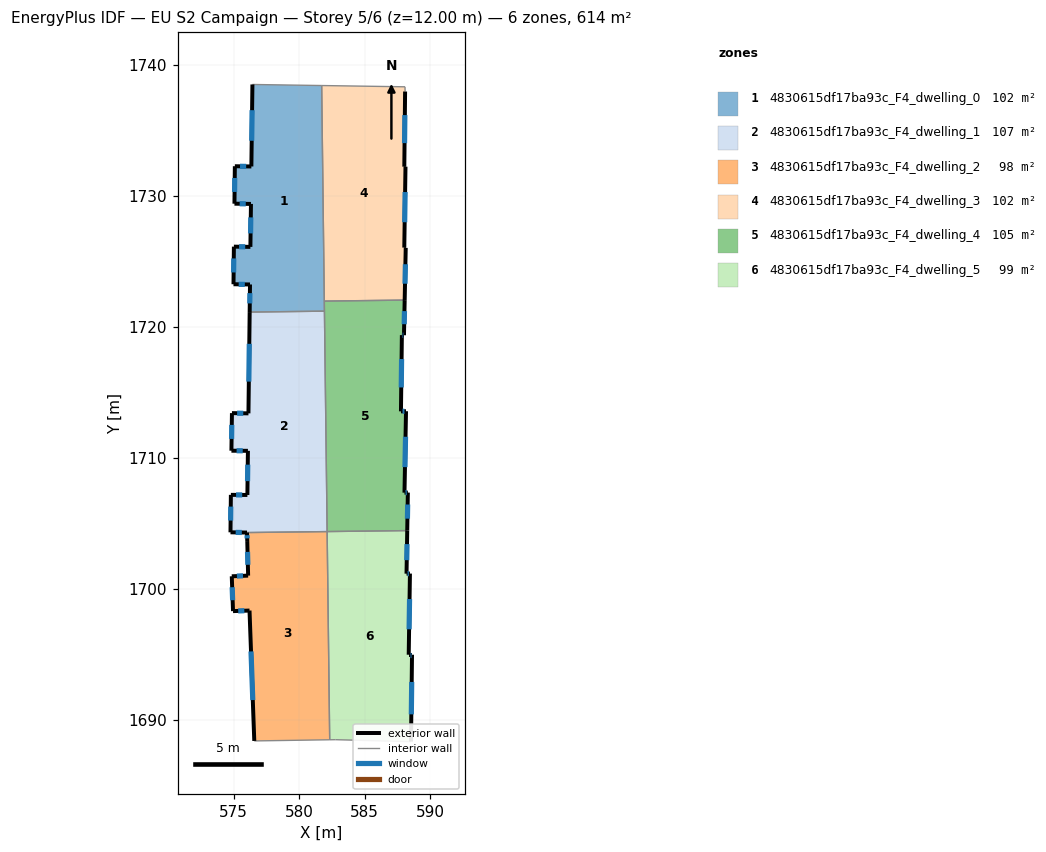
=== STOREY PLAN SPEC (per zone: floor XY polygon, exterior-wall plan segments, windows/doors) ===
zone 1: 4830615df17ba93c_F4_dwelling_0  (102.4 m²)
  floor: (581.72, 1738.41) (581.93, 1721.18) (576.22, 1721.11) (576.25, 1723.22) (574.99, 1723.24) (575.02, 1726.11) (576.28, 1726.09) (576.32, 1729.37) (575.06, 1729.39) (575.09, 1732.25) (576.35, 1732.23) (576.43, 1738.49)
  exterior wall: (576.28, 1726.09) – (575.02, 1726.11)  [1.3 m]
    window: (575.88, 1726.10) – (575.41, 1726.10)  [0.5 m²]
  exterior wall: (576.32, 1729.37) – (576.28, 1726.09)  [3.3 m]
    window: (576.31, 1728.34) – (576.29, 1727.12)  [1.4 m²]
  exterior wall: (575.06, 1729.39) – (576.32, 1729.37)  [1.3 m]
    window: (575.46, 1729.38) – (575.93, 1729.38)  [0.5 m²]
  exterior wall: (575.09, 1732.25) – (575.06, 1729.39)  [2.9 m]
    window: (575.08, 1731.35) – (575.07, 1730.28)  [1.2 m²]
  exterior wall: (576.35, 1732.23) – (575.09, 1732.25)  [1.3 m]
    window: (575.96, 1732.24) – (575.49, 1732.24)  [0.5 m²]
  exterior wall: (576.43, 1738.49) – (576.35, 1732.23)  [6.3 m]
    window: (576.41, 1736.53) – (576.38, 1734.19)  [2.6 m²]
  exterior wall: (576.25, 1723.22) – (576.22, 1721.11)  [2.1 m]
    window: (576.24, 1722.56) – (576.23, 1721.77)  [0.9 m²]
  exterior wall: (574.99, 1723.24) – (576.25, 1723.22)  [1.3 m]
    window: (575.38, 1723.23) – (575.85, 1723.23)  [0.5 m²]
  exterior wall: (575.02, 1726.11) – (574.99, 1723.24)  [2.9 m]
    window: (575.01, 1725.21) – (575.00, 1724.14)  [1.2 m²]
  interior walls: 4
zone 2: 4830615df17ba93c_F4_dwelling_1  (106.8 m²)
  floor: (581.93, 1721.18) (582.14, 1704.35) (576.02, 1704.28) (574.76, 1704.30) (574.79, 1707.16) (576.05, 1707.15) (576.09, 1710.52) (574.83, 1710.53) (574.87, 1713.40) (576.13, 1713.38) (576.22, 1721.11)
  exterior wall: (576.09, 1710.52) – (576.05, 1707.15)  [3.4 m]
    window: (576.08, 1709.46) – (576.06, 1708.20)  [1.4 m²]
  exterior wall: (574.83, 1710.53) – (576.09, 1710.52)  [1.3 m]
    window: (575.22, 1710.52) – (575.70, 1710.52)  [0.5 m²]
  exterior wall: (574.87, 1713.40) – (574.83, 1710.53)  [2.9 m]
    window: (574.86, 1712.50) – (574.84, 1711.43)  [1.2 m²]
  exterior wall: (576.13, 1713.38) – (574.87, 1713.40)  [1.3 m]
    window: (575.74, 1713.38) – (575.26, 1713.39)  [0.5 m²]
  exterior wall: (576.22, 1721.11) – (576.13, 1713.38)  [7.7 m]
    window: (576.19, 1718.69) – (576.16, 1715.80)  [3.2 m²]
  exterior wall: (574.76, 1704.30) – (576.02, 1704.28)  [1.3 m]
    window: (575.15, 1704.29) – (575.62, 1704.28)  [0.5 m²]
  exterior wall: (574.79, 1707.16) – (574.76, 1704.30)  [2.9 m]
    window: (574.78, 1706.26) – (574.77, 1705.19)  [1.2 m²]
  exterior wall: (576.05, 1707.15) – (574.79, 1707.16)  [1.3 m]
    window: (575.65, 1707.15) – (575.18, 1707.15)  [0.5 m²]
  interior walls: 3
zone 3: 4830615df17ba93c_F4_dwelling_2  (98.0 m²)
  floor: (582.14, 1704.35) (582.33, 1688.46) (576.58, 1688.37) (576.21, 1698.32) (574.95, 1698.28) (574.86, 1700.94) (576.11, 1700.99) (576.04, 1703.63) (576.02, 1704.28)
  exterior wall: (576.11, 1700.99) – (574.86, 1700.94)  [1.3 m]
    window: (575.71, 1700.97) – (575.25, 1700.95)  [0.5 m²]
  exterior wall: (576.04, 1703.63) – (576.11, 1700.99)  [2.6 m]
    window: (576.06, 1702.80) – (576.09, 1701.82)  [1.1 m²]
  exterior wall: (576.02, 1704.28) – (576.04, 1703.63)  [0.7 m]
    window: (576.03, 1704.07) – (576.03, 1703.83)  [0.3 m²]
  exterior wall: (576.21, 1698.32) – (576.58, 1688.37)  [10.0 m]
    window: (576.33, 1695.20) – (576.46, 1691.49)  [4.2 m²]
  exterior wall: (574.95, 1698.28) – (576.21, 1698.32)  [1.3 m]
    window: (575.35, 1698.29) – (575.82, 1698.31)  [0.5 m²]
  exterior wall: (574.86, 1700.94) – (574.95, 1698.28)  [2.7 m]
    window: (574.89, 1700.10) – (574.92, 1699.11)  [1.1 m²]
  interior walls: 3
zone 4: 4830615df17ba93c_F4_dwelling_3  (102.4 m²)
  floor: (588.08, 1738.31) (588.09, 1737.95) (588.03, 1732.21) (588.12, 1732.21) (588.03, 1726.03) (588.14, 1726.02) (588.06, 1722.03) (581.92, 1721.95) (581.72, 1738.41)
  exterior wall: (588.03, 1732.21) – (588.09, 1737.95)  [5.7 m]
    window: (588.05, 1734.01) – (588.07, 1736.15)  [2.4 m²]
  exterior wall: (588.12, 1732.21) – (588.03, 1732.21)  [0.1 m]
  exterior wall: (588.03, 1726.03) – (588.12, 1732.21)  [6.2 m]
    window: (588.06, 1727.97) – (588.09, 1730.28)  [2.6 m²]
  exterior wall: (588.14, 1726.02) – (588.03, 1726.03)  [0.1 m]
  exterior wall: (588.06, 1722.03) – (588.14, 1726.02)  [4.0 m]
    window: (588.08, 1723.28) – (588.11, 1724.77)  [1.7 m²]
  interior walls: 4
zone 5: 4830615df17ba93c_F4_dwelling_4  (105.5 m²)
  floor: (588.06, 1722.03) (588.00, 1719.34) (587.84, 1719.35) (587.77, 1713.53) (588.16, 1713.54) (588.04, 1707.32) (588.30, 1707.33) (588.25, 1704.43) (582.14, 1704.35) (581.92, 1721.95)
  exterior wall: (587.84, 1719.35) – (588.01, 1719.34)  [0.2 m]
    window: (587.90, 1719.35) – (587.95, 1719.35)  [0.1 m²]
  exterior wall: (587.78, 1713.53) – (587.84, 1719.35)  [5.8 m]
    window: (587.80, 1715.36) – (587.82, 1717.53)  [2.4 m²]
  exterior wall: (588.16, 1713.54) – (587.78, 1713.53)  [0.4 m]
    window: (588.04, 1713.54) – (587.90, 1713.54)  [0.2 m²]
  exterior wall: (588.04, 1707.32) – (588.16, 1713.54)  [6.2 m]
    window: (588.08, 1709.27) – (588.12, 1711.59)  [2.6 m²]
  exterior wall: (588.30, 1707.33) – (588.04, 1707.32)  [0.3 m]
    window: (588.22, 1707.33) – (588.12, 1707.33)  [0.1 m²]
  exterior wall: (588.25, 1704.43) – (588.30, 1707.33)  [2.9 m]
    window: (588.27, 1705.34) – (588.29, 1706.42)  [1.2 m²]
  exterior wall: (588.01, 1719.34) – (588.06, 1722.03)  [2.7 m]
    window: (588.02, 1720.19) – (588.04, 1721.19)  [1.1 m²]
  interior walls: 4
zone 6: 4830615df17ba93c_F4_dwelling_5  (99.3 m²)
  floor: (588.25, 1704.43) (588.20, 1701.14) (588.46, 1701.15) (588.37, 1694.95) (588.62, 1694.95) (588.54, 1688.32) (588.35, 1688.32) (582.77, 1688.46) (582.33, 1688.46) (582.14, 1704.35)
  exterior wall: (588.20, 1701.14) – (588.25, 1704.43)  [3.3 m]
    window: (588.22, 1702.17) – (588.24, 1703.40)  [1.4 m²]
  exterior wall: (588.46, 1701.15) – (588.20, 1701.14)  [0.3 m]
    window: (588.38, 1701.14) – (588.28, 1701.14)  [0.1 m²]
  exterior wall: (588.37, 1694.95) – (588.46, 1701.15)  [6.2 m]
    window: (588.40, 1696.89) – (588.43, 1699.20)  [2.6 m²]
  exterior wall: (588.62, 1694.95) – (588.37, 1694.95)  [0.3 m]
    window: (588.54, 1694.95) – (588.45, 1694.95)  [0.1 m²]
  exterior wall: (588.54, 1688.32) – (588.62, 1694.95)  [6.6 m]
    window: (588.57, 1690.40) – (588.59, 1692.87)  [2.8 m²]
  interior walls: 5

=== DERIVED (storey summary) ===
Building: EU S2 Campaign
Storey: 5 of 6  (floor level z = 12.00 m)
Storey gross floor area: 614.4 m²
Zones on this storey: 6
  - 4830615df17ba93c_F4_dwelling_0: floor 102.4 m²; exterior wall 22.4 m (67.3 m²); 9 window(s) 9.4 m²; WWR 13.9%
  - 4830615df17ba93c_F4_dwelling_1: floor 106.8 m²; exterior wall 21.9 m (65.6 m²); 8 window(s) 9.1 m²; WWR 13.9%
  - 4830615df17ba93c_F4_dwelling_2: floor 98.0 m²; exterior wall 18.4 m (55.3 m²); 6 window(s) 7.7 m²; WWR 13.9%
  - 4830615df17ba93c_F4_dwelling_3: floor 102.4 m²; exterior wall 16.1 m (48.3 m²); 3 window(s) 6.6 m²; WWR 13.7%
  - 4830615df17ba93c_F4_dwelling_4: floor 105.5 m²; exterior wall 18.4 m (55.3 m²); 7 window(s) 7.7 m²; WWR 13.9%
  - 4830615df17ba93c_F4_dwelling_5: floor 99.3 m²; exterior wall 16.6 m (49.9 m²); 5 window(s) 6.9 m²; WWR 13.9%
Zone adjacency (shared interzone walls):
  - 4830615df17ba93c_F4_dwelling_0 ↔ 4830615df17ba93c_F4_dwelling_1
  - 4830615df17ba93c_F4_dwelling_0 ↔ 4830615df17ba93c_F4_dwelling_3
  - 4830615df17ba93c_F4_dwelling_0 ↔ 4830615df17ba93c_F4_dwelling_4
  - 4830615df17ba93c_F4_dwelling_1 ↔ 4830615df17ba93c_F4_dwelling_2
  - 4830615df17ba93c_F4_dwelling_1 ↔ 4830615df17ba93c_F4_dwelling_4
  - 4830615df17ba93c_F4_dwelling_2 ↔ 4830615df17ba93c_F4_dwelling_5
  - 4830615df17ba93c_F4_dwelling_3 ↔ 4830615df17ba93c_F4_dwelling_4
  - 4830615df17ba93c_F4_dwelling_4 ↔ 4830615df17ba93c_F4_dwelling_5